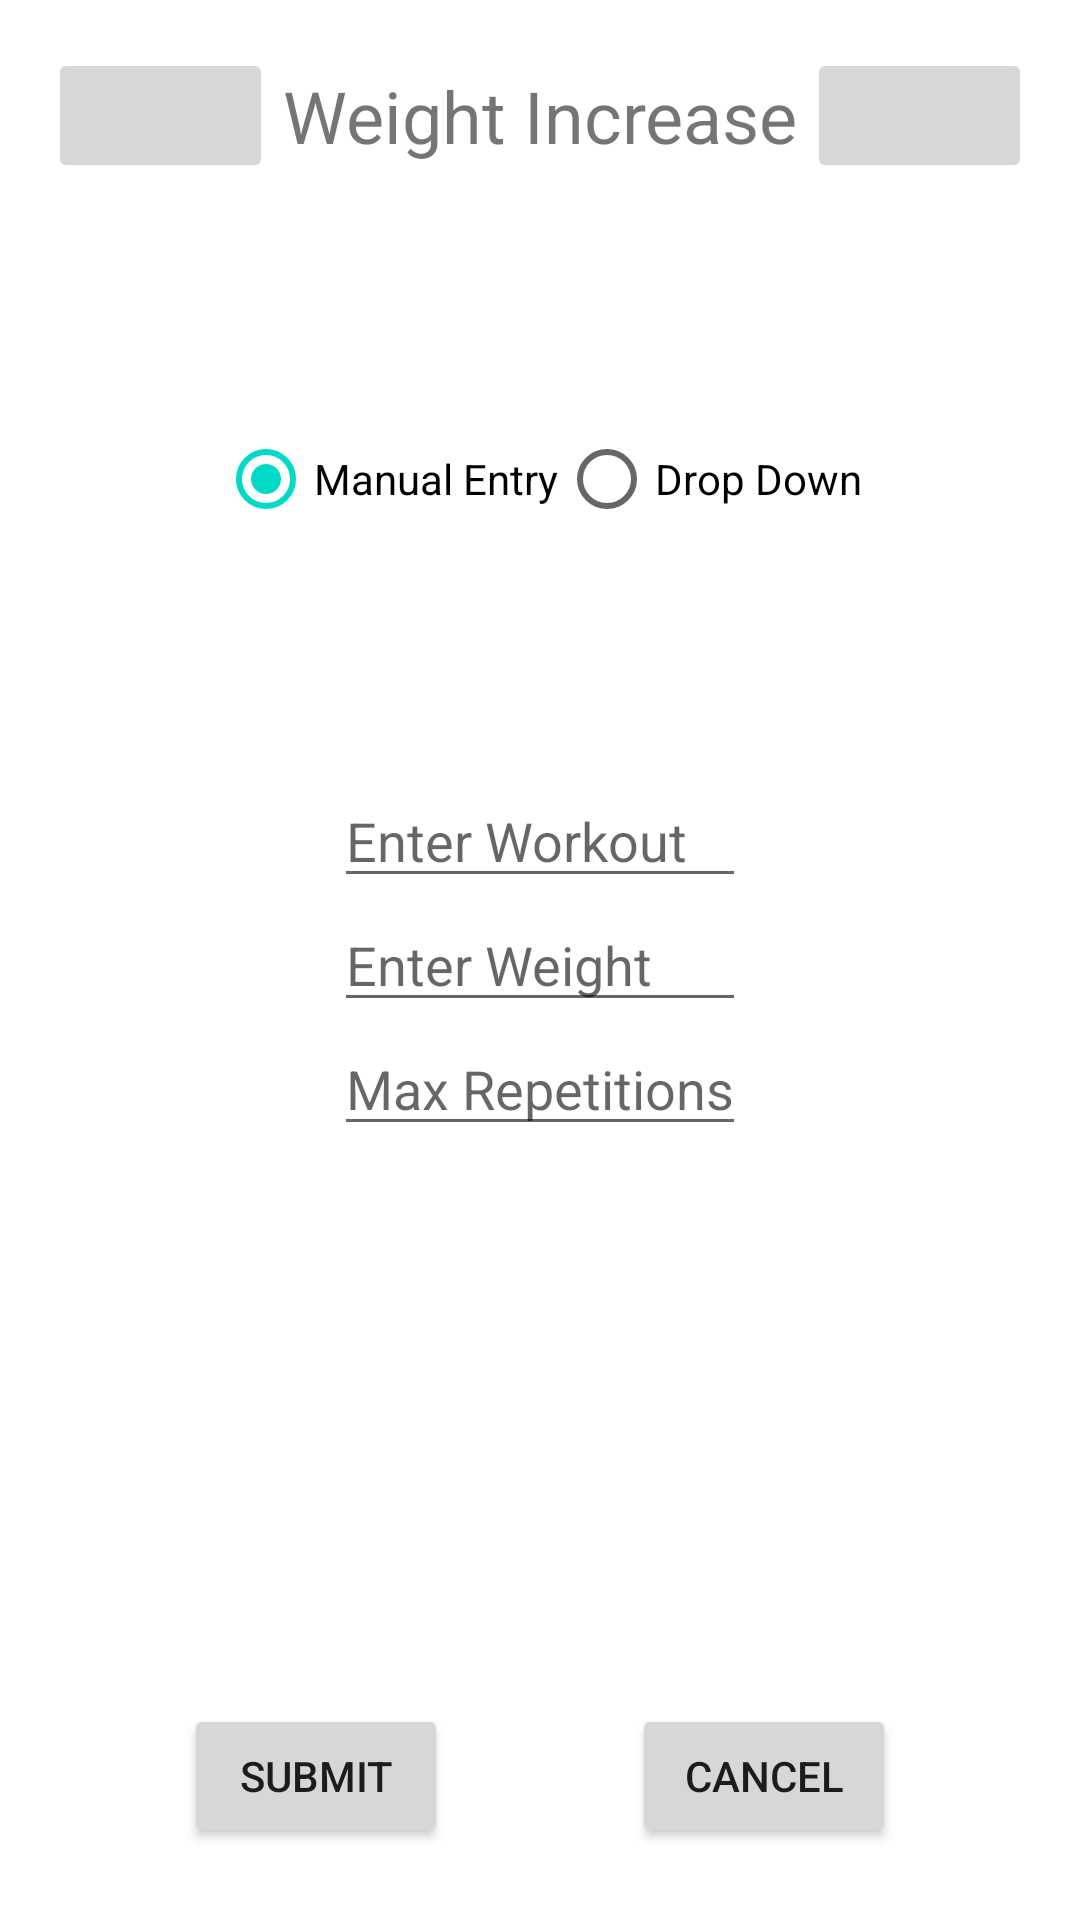

Write the Android layout XML for this screen, with the resource values it uses.
<!-- AndroidManifest.xml: application theme Theme.GymUtilityKit -->
<!-- res/layout/activity_weight_rec.xml -->
<?xml version="1.0" encoding="utf-8"?>
<androidx.constraintlayout.widget.ConstraintLayout xmlns:android="http://schemas.android.com/apk/res/android"
    xmlns:app="http://schemas.android.com/apk/res-auto"
    xmlns:tools="http://schemas.android.com/tools"
    android:layout_width="match_parent"
    android:layout_height="match_parent"
    tools:context=".WeightRecActivity">

    <ImageButton
        android:id="@+id/home_button"
        android:layout_width="75dp"
        android:layout_height="45dp"
        android:layout_margin="16dp"
        android:src="@drawable/home_icon"
        app:layout_constraintStart_toStartOf="parent"
        app:layout_constraintTop_toTopOf="parent" />

    <ImageButton
        android:id="@+id/help_button"
        android:layout_width="75dp"
        android:layout_height="45dp"
        android:layout_margin="16dp"
        android:src="@drawable/help_icon"
        app:layout_constraintEnd_toEndOf="parent"
        app:layout_constraintTop_toTopOf="parent" />

    <TextView
        android:id="@+id/title_text"
        android:layout_width="wrap_content"
        android:layout_height="45dp"
        android:layout_margin="16dp"
        android:gravity="center"
        android:text="Weight Increase"
        android:textSize="24sp"
        app:layout_constraintEnd_toStartOf="@id/help_button"
        app:layout_constraintStart_toEndOf="@id/home_button"
        app:layout_constraintTop_toTopOf="parent" />

    <RadioGroup
        android:id="@+id/entry_button_group"
        android:layout_width="wrap_content"
        android:layout_height="wrap_content"
        android:orientation="horizontal"
        app:layout_constraintBottom_toTopOf="@id/enter_workout_text"
        app:layout_constraintLeft_toLeftOf="parent"
        app:layout_constraintRight_toRightOf="parent"
        app:layout_constraintTop_toBottomOf="@id/title_text">

        <RadioButton
            android:id="@+id/manual_entry_button"
            android:layout_width="wrap_content"
            android:layout_height="wrap_content"
            android:checked="true"
            android:text="Manual Entry" />

        <RadioButton
            android:id="@+id/dropdown_entry_button"
            android:layout_width="wrap_content"
            android:layout_height="wrap_content"
            android:text="Drop Down" />
    </RadioGroup>

    <LinearLayout
        android:id="@+id/enter_workout_text"
        android:layout_width="wrap_content"
        android:layout_height="wrap_content"
        android:orientation="vertical"
        app:layout_constraintBottom_toBottomOf="parent"
        app:layout_constraintEnd_toEndOf="parent"
        app:layout_constraintStart_toStartOf="parent"
        app:layout_constraintTop_toTopOf="parent">

        <EditText
            android:id="@+id/workout_edittext"
            android:layout_width="match_parent"
            android:layout_height="wrap_content"
            android:hint="Enter Workout" />

        <EditText
            android:id="@+id/weight_edittext"
            android:layout_width="match_parent"
            android:layout_height="wrap_content"
            android:hint="Enter Weight" />

        <EditText
            android:id="@+id/reps_edittext"
            android:layout_width="match_parent"
            android:layout_height="wrap_content"
            android:hint="Max Repetitions" />

    </LinearLayout>

    <LinearLayout
        android:id="@+id/enter_workout_spinner"
        android:layout_width="match_parent"
        android:layout_height="wrap_content"
        android:orientation="vertical"
        android:visibility="invisible"
        app:layout_constraintBottom_toBottomOf="parent"
        app:layout_constraintEnd_toEndOf="parent"
        app:layout_constraintStart_toStartOf="parent"
        app:layout_constraintTop_toTopOf="parent">

        <Spinner
            android:id="@+id/workout_spinner"
            android:layout_width="wrap_content"
            android:layout_height="wrap_content"
            android:layout_gravity="center"/>

        <LinearLayout
            android:layout_width="match_parent"
            android:layout_height="wrap_content"
            android:orientation="horizontal"
            android:gravity="center">

            <LinearLayout
                android:layout_width="wrap_content"
                android:layout_height="wrap_content"
                android:orientation="vertical"
                android:padding="16dp">

                <TextView
                    android:layout_width="wrap_content"
                    android:layout_height="wrap_content"
                    android:text="Enter Weight" />

                <NumberPicker
                    android:id="@+id/weight_spinner"
                    android:layout_width="match_parent"
                    android:layout_height="wrap_content"
                    android:orientation="horizontal" />

            </LinearLayout>

            <LinearLayout
                android:layout_width="wrap_content"
                android:layout_height="wrap_content"
                android:orientation="vertical"
                android:padding="16dp">

                <TextView
                    android:layout_width="wrap_content"
                    android:layout_height="wrap_content"
                    android:text="Enter Reps" />

                <NumberPicker
                    android:id="@+id/repetitions_spinner"
                    android:layout_width="match_parent"
                    android:layout_height="wrap_content"
                    android:orientation="horizontal" />
            </LinearLayout>

        </LinearLayout>

    </LinearLayout>

    <Button
        android:layout_width="wrap_content"
        android:layout_height="wrap_content"
        android:layout_marginBottom="24dp"
        android:text="submit"
        app:layout_constraintBottom_toBottomOf="parent"
        app:layout_constraintLeft_toLeftOf="parent"
        app:layout_constraintRight_toLeftOf="@id/cancel_button"
        android:id="@+id/submit_button"/>

    <Button
        android:layout_width="wrap_content"
        android:layout_height="wrap_content"
        android:layout_marginBottom="24dp"
        android:text="cancel"
        app:layout_constraintBottom_toBottomOf="parent"
        app:layout_constraintLeft_toRightOf="@id/submit_button"
        app:layout_constraintRight_toRightOf="parent"
        android:id="@+id/cancel_button"/>

</androidx.constraintlayout.widget.ConstraintLayout>
<!-- resources referenced by this layout -->
<resources>
  <style name="Theme.GymUtilityKit" parent="Theme.MaterialComponents.DayNight.DarkActionBar">
          
          <item name="colorPrimary">@color/purple_500</item>
          <item name="colorPrimaryVariant">@color/purple_700</item>
          <item name="colorOnPrimary">@color/white</item>
          
          <item name="colorSecondary">@color/teal_200</item>
          <item name="colorSecondaryVariant">@color/teal_700</item>
          <item name="colorOnSecondary">@color/black</item>
          
          <item name="android:statusBarColor" tools:targetApi="l">?attr/colorPrimaryVariant</item>
          
      </style>
  <!-- not gathered from this repository: default colours our renderer supplied (Android Studio template values) -->
  <color name="purple_500">#FF6200EE</color>
  <color name="purple_700">#FF3700B3</color>
  <color name="teal_200">#FF03DAC5</color>
  <color name="teal_700">#FF018786</color>
  <color name="black">#FF000000</color>
  <color name="white">#FFFFFFFF</color>
</resources>
